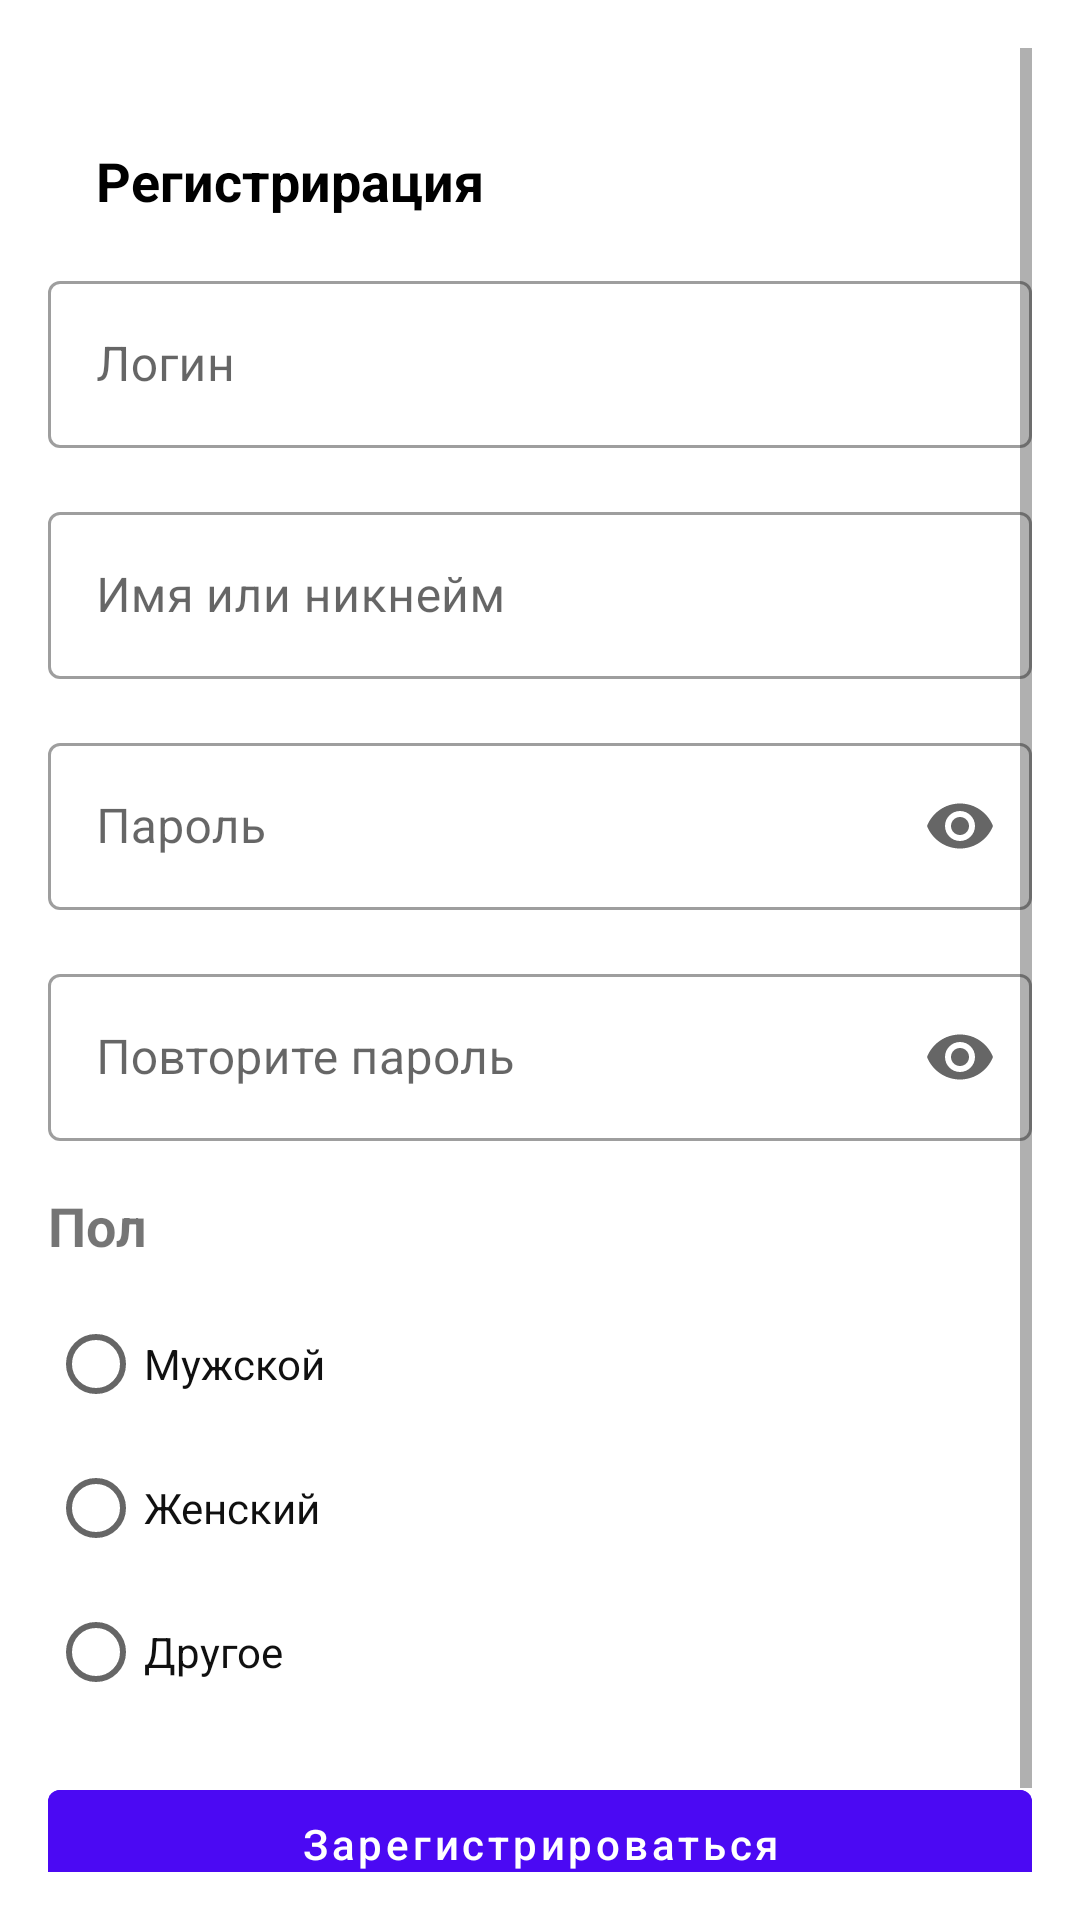

Reconstruct the res/layout file that produces this screen, plus the resources it refers to.
<!-- AndroidManifest.xml: application theme AppTheme -->
<!-- res/layout/activity_registration_form.xml -->
<ScrollView xmlns:android="http://schemas.android.com/apk/res/android"
    xmlns:app="http://schemas.android.com/apk/res-auto"
    xmlns:tools="http://schemas.android.com/tools"
    android:layout_width="match_parent"
    android:layout_height="match_parent"
    android:padding="16dp">

    <androidx.constraintlayout.widget.ConstraintLayout
        android:layout_width="match_parent"
        android:layout_height="wrap_content"
        tools:ignore="ExtraText"
        android:paddingTop="32dp">

        <ImageView
            android:id="@+id/back_arrow"
            android:layout_width="wrap_content"
            android:layout_height="wrap_content"
            android:src="@drawable/ic_arrow_back"
            app:layout_constraintStart_toStartOf="parent"
            app:layout_constraintTop_toTopOf="parent"
            tools:ignore="ContentDescription" />

        <TextView
            android:id="@+id/registration_title"
            android:layout_width="wrap_content"
            android:layout_height="wrap_content"
            android:layout_marginStart="16dp"
            android:text="@string/register_page"
            android:textColor="@color/black"
            android:textSize="18sp"
            android:textStyle="bold"
            app:layout_constraintStart_toEndOf="@id/back_arrow"
            app:layout_constraintTop_toTopOf="parent"
            tools:ignore="MissingConstraints" />

        <com.google.android.material.textfield.TextInputLayout
            android:id="@+id/login_field"
            style="@style/Widget.MaterialComponents.TextInputLayout.OutlinedBox"
            android:layout_width="0dp"
            android:layout_height="wrap_content"
            android:layout_marginTop="16dp"
            app:layout_constraintEnd_toEndOf="parent"
            app:layout_constraintStart_toStartOf="parent"
            app:layout_constraintTop_toBottomOf="@id/registration_title">

            <com.google.android.material.textfield.TextInputEditText
                android:id="@+id/login_edittext"
                android:layout_width="match_parent"
                android:layout_height="wrap_content"
                android:hint="@string/login_hint"
                android:inputType="text" />
        </com.google.android.material.textfield.TextInputLayout>

        <com.google.android.material.textfield.TextInputLayout
            android:id="@+id/username_field"
            style="@style/Widget.MaterialComponents.TextInputLayout.OutlinedBox"
            android:layout_width="0dp"
            android:layout_height="wrap_content"
            android:layout_marginTop="16dp"
            app:layout_constraintEnd_toEndOf="parent"
            app:layout_constraintStart_toStartOf="parent"
            app:layout_constraintTop_toBottomOf="@id/login_field">

            <com.google.android.material.textfield.TextInputEditText
                android:id="@+id/username_edittext"
                android:layout_width="match_parent"
                android:layout_height="wrap_content"
                android:hint="@string/username_hint"
                android:inputType="text" />
        </com.google.android.material.textfield.TextInputLayout>

        <com.google.android.material.textfield.TextInputLayout
            android:id="@+id/password_field"
            style="@style/Widget.MaterialComponents.TextInputLayout.OutlinedBox"
            android:layout_width="0dp"
            android:layout_height="wrap_content"
            android:layout_marginTop="16dp"
            app:endIconMode="password_toggle"
            app:layout_constraintEnd_toEndOf="parent"
            app:layout_constraintStart_toStartOf="parent"
            app:layout_constraintTop_toBottomOf="@id/username_field">

            <com.google.android.material.textfield.TextInputEditText
                android:id="@+id/password_edittext"
                android:layout_width="match_parent"
                android:layout_height="wrap_content"
                android:hint="@string/password_hint"
                android:inputType="textPassword" />
        </com.google.android.material.textfield.TextInputLayout>

        <com.google.android.material.textfield.TextInputLayout
            android:id="@+id/repeat_password_field"
            style="@style/Widget.MaterialComponents.TextInputLayout.OutlinedBox"
            android:layout_width="0dp"
            android:layout_height="wrap_content"
            android:layout_marginTop="16dp"
            app:endIconMode="password_toggle"
            app:layout_constraintEnd_toEndOf="parent"
            app:layout_constraintStart_toStartOf="parent"
            app:layout_constraintTop_toBottomOf="@id/password_field">

            <com.google.android.material.textfield.TextInputEditText
                android:id="@+id/repeat_password_edittext"
                android:layout_width="match_parent"
                android:layout_height="wrap_content"
                android:hint="@string/repeat_password_hint"
                android:inputType="textPassword" />
        </com.google.android.material.textfield.TextInputLayout>

        <TextView
            android:id="@+id/gender_heading"
            android:layout_width="wrap_content"
            android:layout_height="wrap_content"
            android:layout_marginTop="16dp"
            android:fontFamily="sans-serif"
            android:text="@string/gender"
            android:textSize="18sp"
            android:textStyle="bold"
            app:layout_constraintStart_toStartOf="parent"
            app:layout_constraintTop_toBottomOf="@id/repeat_password_field" />

        <RadioGroup
            android:id="@+id/gender_group"
            android:layout_width="wrap_content"
            android:layout_height="wrap_content"
            android:layout_marginTop="10dp"
            app:layout_constraintStart_toStartOf="parent"
            app:layout_constraintTop_toBottomOf="@id/gender_heading">

            <RadioButton
                android:id="@+id/male"
                android:layout_width="wrap_content"
                android:layout_height="wrap_content"
                android:text="@string/male"
                android:textColor="@color/dark" />

            <RadioButton
                android:id="@+id/female"
                android:layout_width="wrap_content"
                android:layout_height="wrap_content"
                android:text="@string/female"
                android:textColor="@color/dark" />

            <RadioButton
                android:id="@+id/other"
                android:layout_width="wrap_content"
                android:layout_height="wrap_content"
                android:text="@string/other"
                android:textColor="@color/dark" />
        </RadioGroup>

        <com.google.android.material.button.MaterialButton
            android:id="@+id/register_button"
            style='@style/Widget.MaterialComponents.Button.TextButton'
            android:layout_width="0dp"
            android:layout_height="wrap_content"
            android:layout_marginTop="16dp"
            android:backgroundTint="@color/primary"
            android:text="@string/register"
            android:textAllCaps="false"
            android:textColor="@color/white"
            app:layout_constraintEnd_toEndOf="parent"
            app:layout_constraintStart_toStartOf="parent"
            app:layout_constraintTop_toBottomOf="@id/gender_group" />

        <TextView
            android:id="@+id/agreement_text"
            android:layout_width="0dp"
            android:layout_height="wrap_content"
            android:layout_marginTop="16dp"
            android:textAlignment="center"
            android:textColor="@color/dark"
            android:textSize="12sp"
            app:layout_constraintEnd_toEndOf="parent"
            app:layout_constraintStart_toStartOf="parent"
            app:layout_constraintTop_toBottomOf="@id/register_button" />
    </androidx.constraintlayout.widget.ConstraintLayout>
</ScrollView>
<!-- resources referenced by this layout -->
<resources>
  <color name="black">#FF000000</color>
  <color name="dark">#101010</color>
  <color name="primary">#4B09F3</color>
  <color name="white">#FFFFFFFF</color>
  <string name="female">Женский</string>
  <string name="gender">Пол</string>
  <string name="login_hint">Логин</string>
  <string name="male">Мужской</string>
  <string name="other">Другое</string>
  <string name="password_hint">Пароль</string>
  <string name="register">Зарегистрироваться</string>
  <string name="register_page">Регистрирация</string>
  <string name="repeat_password_hint">Повторите пароль</string>
  <string name="username_hint">Имя или никнейм</string>
</resources>
